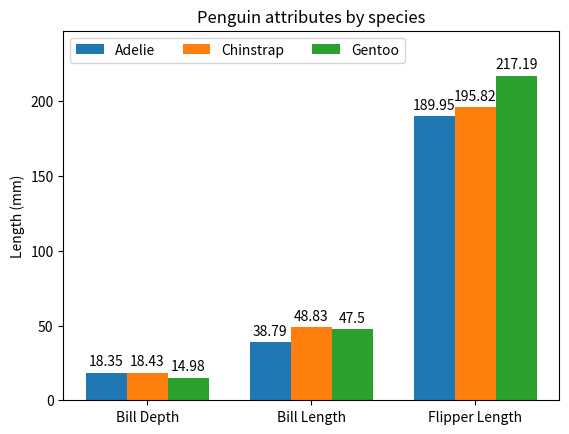
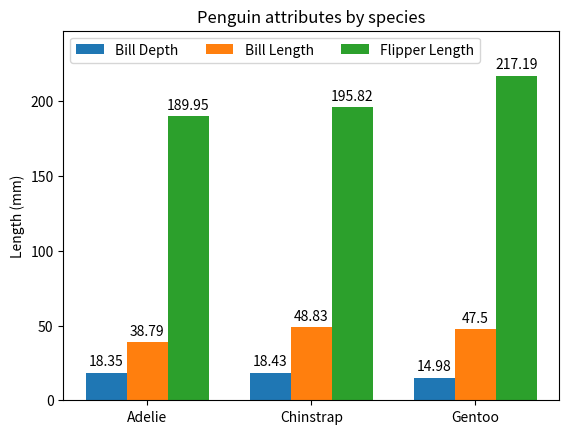

Write the Python code that produced these figures, in order.
import matplotlib.pyplot as plt
import numpy as np


def matrix_form(gxx):
    """
    convert nested dicts to matrix form, with vectors for indices

    The outer dict forms the 'i' dimension, inner dict is the 'j' dimension
    For bar plotting this is transpose of the requirment for row of fixed j, i=0..
    premise: the first row got is a template for all others
    """
    group_keys = []
    for group_key in gxx.keys():
        group_keys.append(group_key)
    subgroup_keys = []
    first_row = next(iter(gxx.values()))
    for subgroup_key in first_row.keys():
        subgroup_keys.append(subgroup_key)

    matrix = np.zeros((len(group_keys), len(subgroup_keys)))

    i = 0
    for group_key in group_keys:
        j = 0
        for subgroup_key in subgroup_keys:
            matrix[i][j] = gxx[group_key][subgroup_key]
            j += 1
        i += 1

    return group_keys, subgroup_keys, matrix


"""
premise:
  bars for subgroups set in a single action (ax.bar())
  'X' axis is a subgroup offset [0..1] + [0..n-1]
  where subgroup offset is group index/#group

  the graph constructor iterates over j and produces partial plots with #i elements

  layout horizontal dimension
  elements are spaced/widthed with w=width fixed.  The location of each bar is always a multiple of w=width.
  The width of a column block w_column_block is width * #j+1 to allow for a space between column blocks.
  Call the basic w=width value w_column.

  The location array for elements at j=[0..#j-1]=range(#j) is j*w_column + w_column_block[i, i=0..#i-1] 

"""


def bar_plot(group_keys, subgroup_keys, matrix, title, ylabel):

    i_count = len(group_keys)
    j_count = len(subgroup_keys)
    width = 0.25

    y_max = 0

    fig, ax = plt.subplots()

    for j in range(j_count):
        locations = [width * (j + i * (j_count + 1)) for i in range(i_count)]
        attribute_label = subgroup_keys[j]
        data = matrix[j]
        y_max = max((y_max, max(data)))

        rects = ax.bar(locations, data, width, label=attribute_label)
        ax.bar_label(rects, padding=3)

    ax.set_ylabel(ylabel)
    ax.set_title(title)
    ax.set_xticks([width + i for i in range(i_count)], group_keys)

    ax.legend(loc="upper left", ncols=j_count)
    ax.set_ylim(0, y_max + 30)

    plt.show()


def main():


    pm2 = {
        "Bill Depth": {"Adelie": 18.35, "Chinstrap": 18.43, "Gentoo": 14.98},
        "Bill Length": {"Adelie": 38.79, "Chinstrap": 48.83, "Gentoo": 47.50},
        "Flipper Length": {"Adelie": 189.95, "Chinstrap": 195.82, "Gentoo": 217.19},
    }
    ylabel = "Length (mm)"
    title = "Penguin attributes by species"

    group_keys, subgroup_keys, matrix = matrix_form(pm2)
    bar_plot(group_keys, subgroup_keys, matrix.T, title, ylabel)
    bar_plot(subgroup_keys, group_keys, matrix, title, ylabel)

if __name__ == "__main__":
    main()
